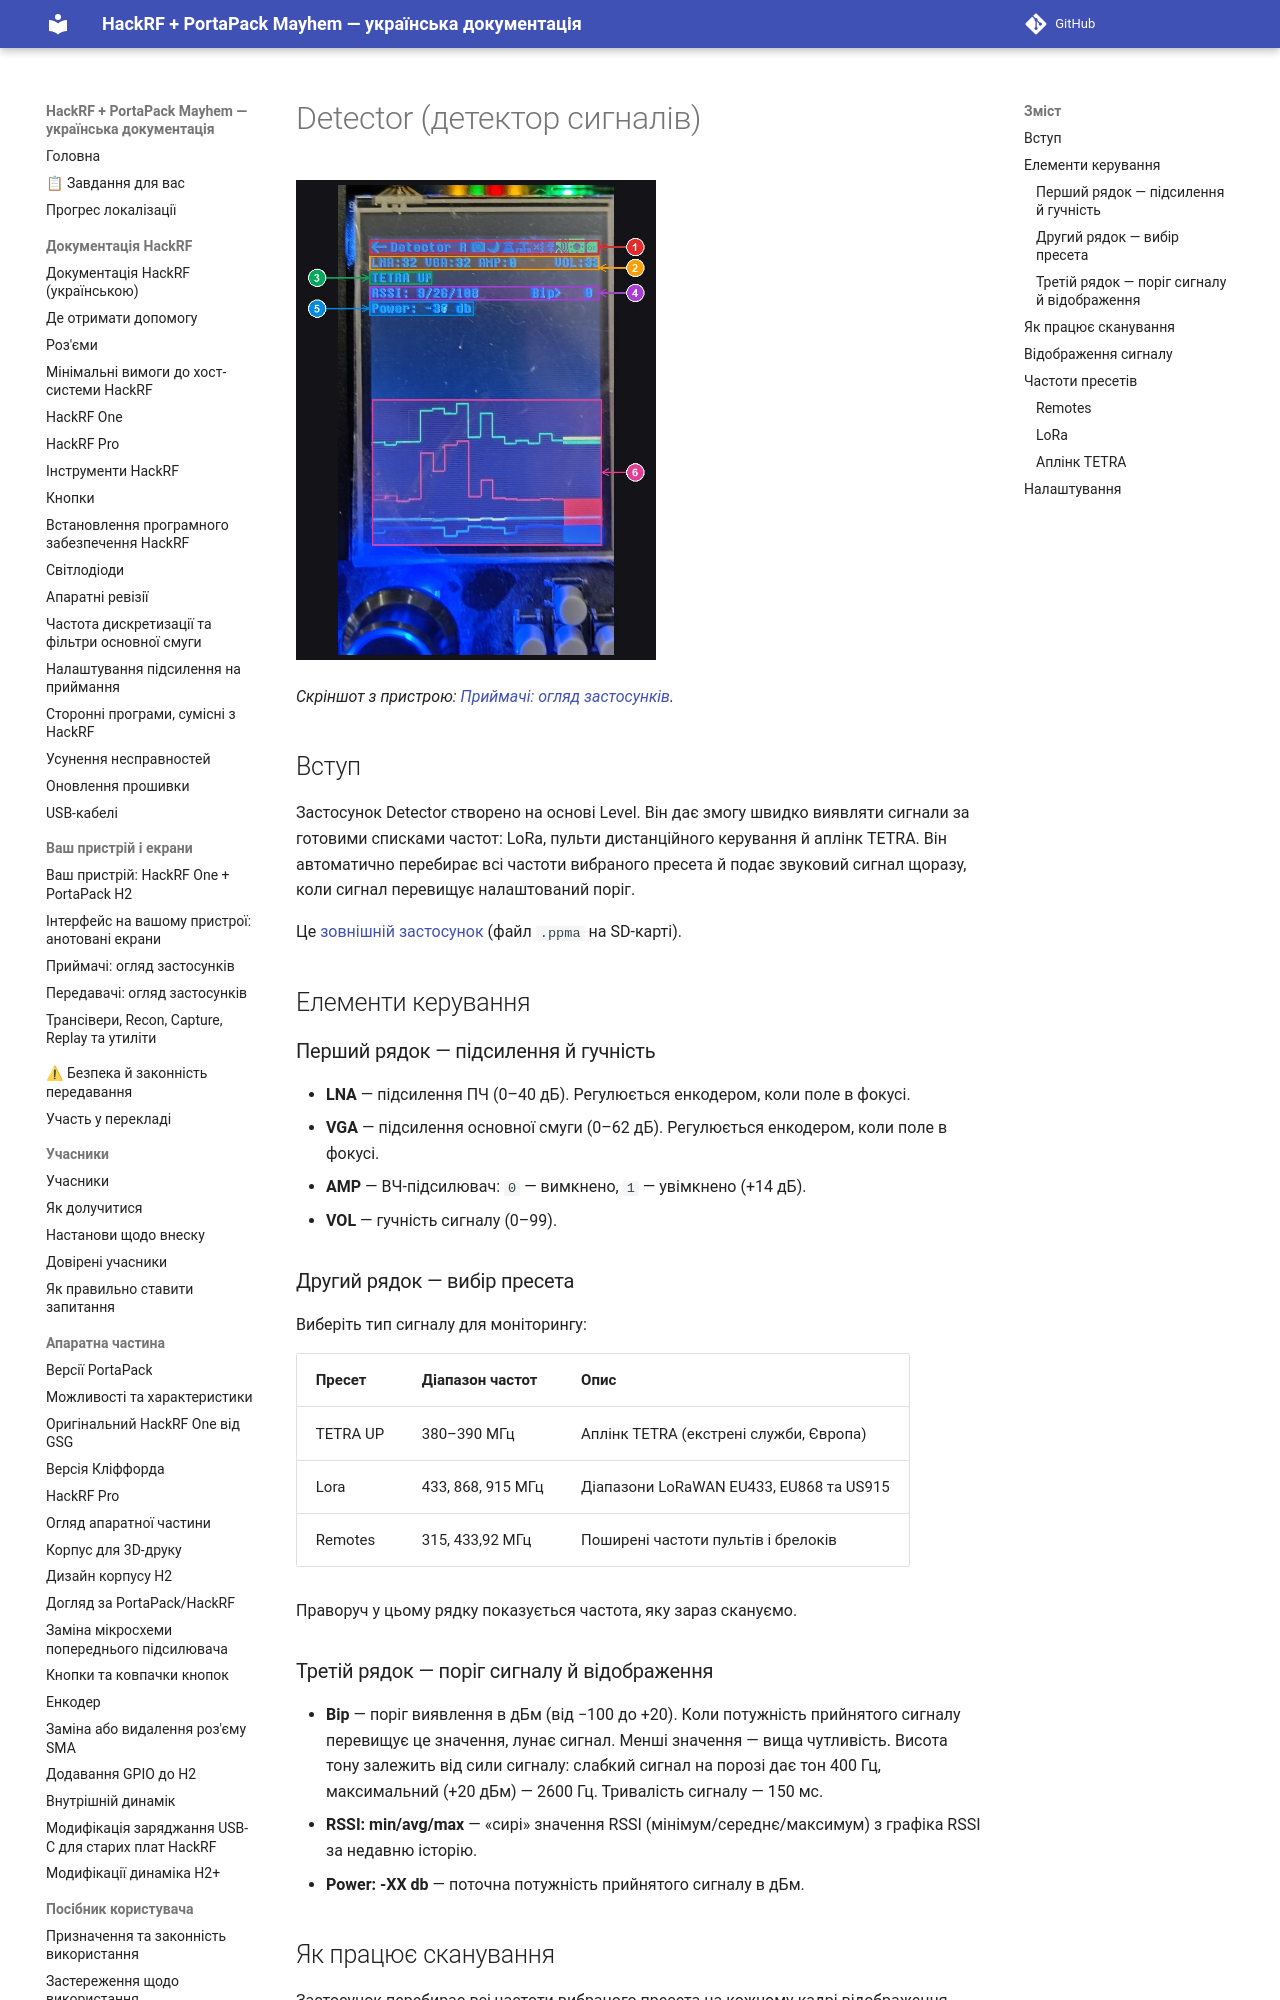

repository: FixerHack/hackrf-portapack-ua · page: detector/index.html · generator: mkdocs

# Detector (детектор сигналів)

![Detector на пристрої](annotated/app-050.jpg){ width="360" }

*Скріншот з пристрою: [Приймачі: огляд застосунків](Screens-Receivers#shot-050).*

## Вступ

Застосунок Detector створено на основі Level. Він дає змогу швидко виявляти сигнали за готовими списками частот: LoRa, пульти дистанційного керування й аплінк TETRA. Він автоматично перебирає всі частоти вибраного пресета й подає звуковий сигнал щоразу, коли сигнал перевищує налаштований поріг.

Це [зовнішній застосунок](External-apps-informations) (файл `.ppma` на SD-карті).

## Елементи керування
